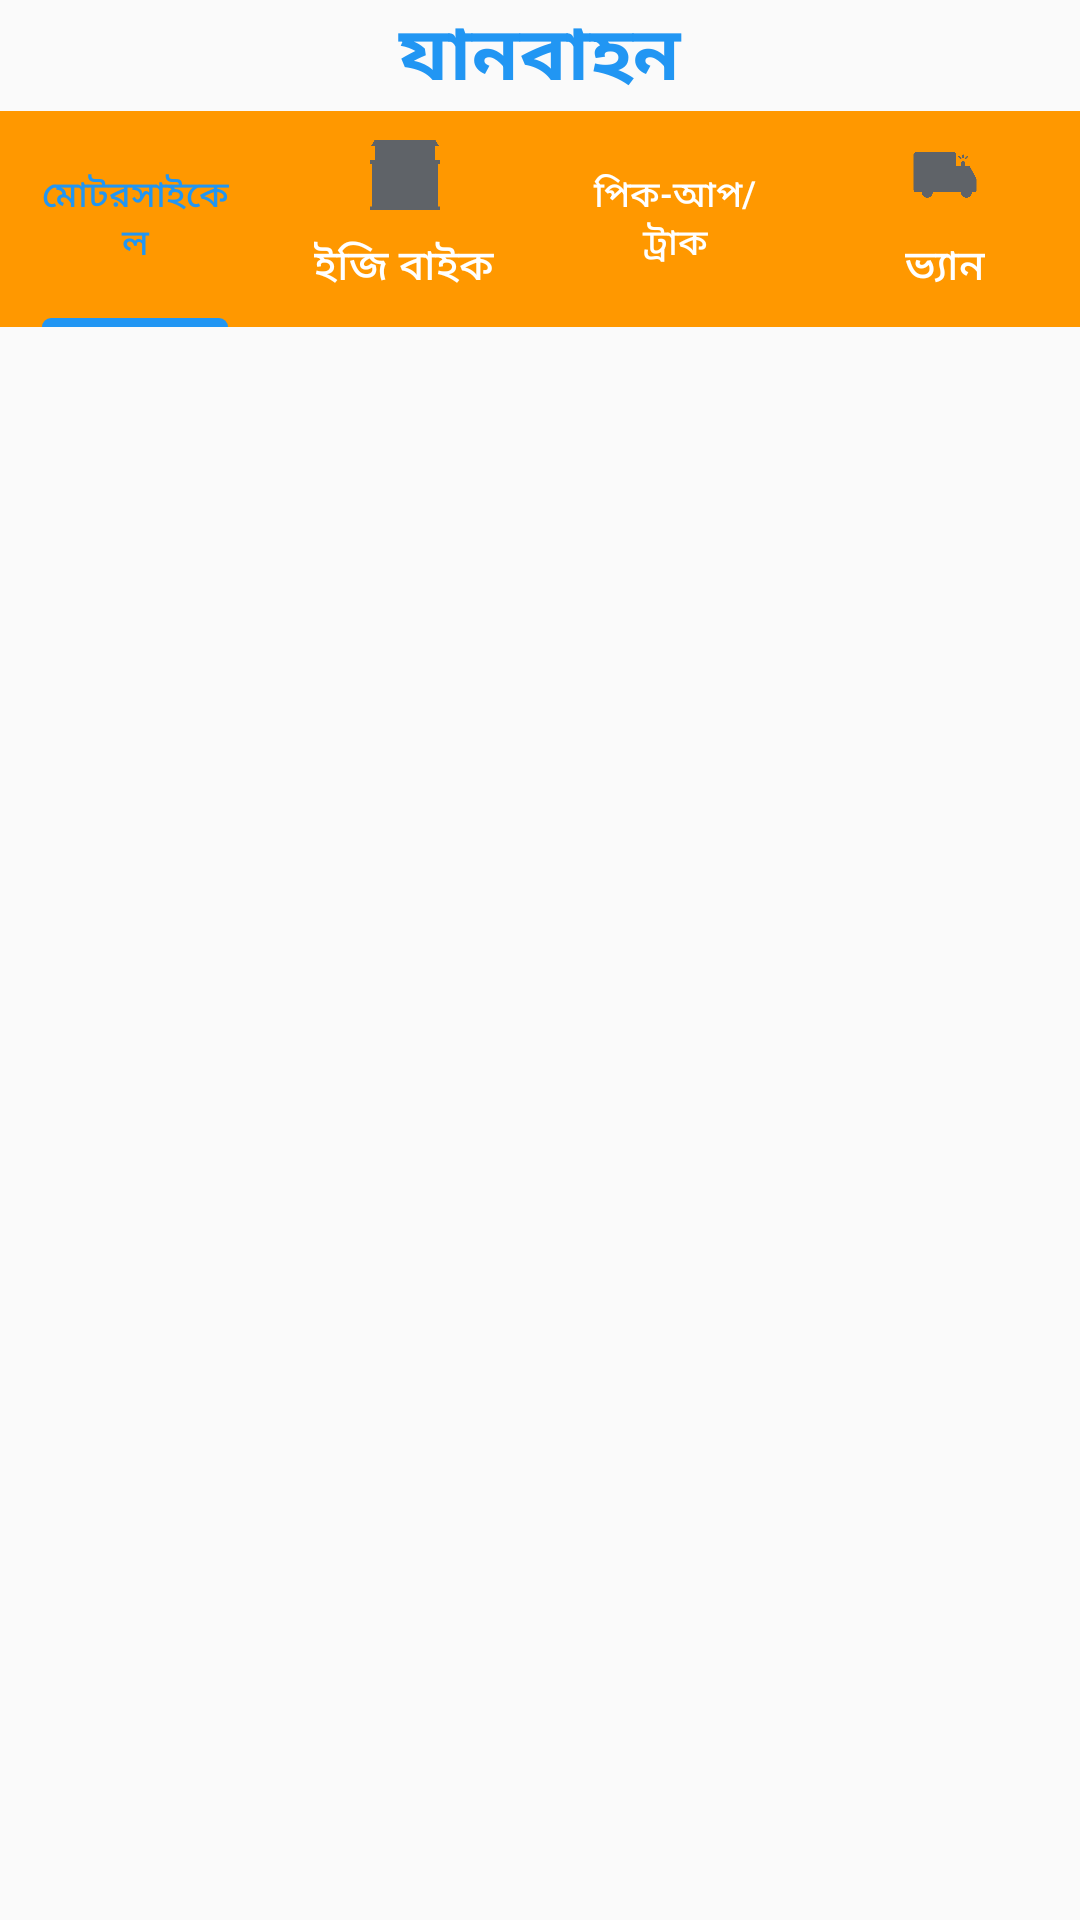

This screen was rendered from an Android layout file. Write that file and the resources it references.
<!-- AndroidManifest.xml: application theme Theme.FuljhuriDirectory -->
<!-- res/layout/fragment_vehicel.xml -->
<?xml version="1.0" encoding="utf-8"?>
<RelativeLayout xmlns:android="http://schemas.android.com/apk/res/android"
    xmlns:tools="http://schemas.android.com/tools"
    android:layout_width="match_parent"
    android:layout_height="match_parent"
    xmlns:app="http://schemas.android.com/apk/res-auto"
    tools:context=".VehicelFragment">


    <TextView
        android:id="@+id/titleText"
        android:layout_width="match_parent"
        android:layout_height="wrap_content"
        android:text="@string/vehicel"
        android:textColor="@color/sangri"
        android:gravity="center"
        android:textSize="25sp"
        android:textStyle="bold"
        android:fontFamily="@font/ben_senhandwriting"
        android:layout_alignParentTop="true"
        />



    <com.google.android.material.tabs.TabLayout
        android:id="@+id/tabLayout"
        android:layout_width="match_parent"
        android:layout_height="wrap_content"
        app:tabTextColor="@color/white"
        app:tabSelectedTextColor="@color/sangri"
        android:layout_below="@id/titleText"
        android:background="#FF9800"

        >

        <com.google.android.material.tabs.TabItem
            android:layout_width="wrap_content"
            android:layout_height="wrap_content"
            android:text="@string/motorcycle"
            android:icon="@drawable/police_station"
            />


        <com.google.android.material.tabs.TabItem
            android:layout_width="wrap_content"
            android:layout_height="wrap_content"
            android:text="@string/easy_byke"
            android:icon="@drawable/fire_station"
            />


        <com.google.android.material.tabs.TabItem
            android:layout_width="wrap_content"
            android:layout_height="wrap_content"
            android:text="@string/pik_up"
            android:icon="@drawable/hospital"
            />


        <com.google.android.material.tabs.TabItem
            android:layout_width="wrap_content"
            android:layout_height="wrap_content"
            android:text="@string/van"
            android:icon="@drawable/ambulace"
            />


    </com.google.android.material.tabs.TabLayout>




    <FrameLayout
        android:id="@+id/framLay"
        android:layout_width="match_parent"
        android:layout_height="match_parent"
        android:layout_marginTop="2dp"
        android:layout_below="@id/tabLayout"
        />





</RelativeLayout>
<!-- resources referenced by this layout -->
<resources>
  <color name="sangri">#2196F3</color>
  <color name="white">#FFFFFF</color>
  <!-- drawable ambulace: png bitmap (drawable, 15082 bytes) -->
  <!-- drawable fire_station: png bitmap (drawable, 6277 bytes) -->
  <string name="easy_byke">ইজি বাইক</string>
  <string name="motorcycle">মোটরসাইকেল</string>
  <string name="pik_up">পিক-আপ/ট্রাক</string>
  <string name="van">ভ্যান</string>
  <string name="vehicel">যানবাহন</string>
  <style name="Theme.FuljhuriDirectory" parent="Base.Theme.FuljhuriDirectory" />
  <style name="Base.Theme.FuljhuriDirectory" parent="Theme.Material3.DayNight.NoActionBar">
          <item name="colorPrimary">@color/primary</item>
          <item name="colorOnPrimary">@color/on_primary</item>
          <item name="colorPrimaryContainer">@color/primary_container</item>
          <item name="colorOnPrimaryContainer">@color/on_primary_container</item>
          
          <item name="colorSecondary">@color/secondary</item>
          <item name="colorOnSecondary">@color/on_secondary</item>
          <item name="colorSecondaryContainer">@color/secondary_container</item>
          <item name="colorOnSecondaryContainer">@color/on_secondary_container</item>
          
          <item name="colorTertiary">@color/tertiary</item>
          <item name="colorOnTertiary">@color/on_tertiary</item>
          <item name="colorTertiaryContainer">@color/tertiary_container</item>
          <item name="colorOnTertiaryContainer">@color/on_tertiary_container</item>
          
          <item name="android:colorBackground">@color/background</item>
          <item name="colorOnBackground">@color/on_background</item>
          
          <item name="colorSurface">@color/surface</item>
          <item name="colorOnSurface">@color/on_surface</item>
          <item name="colorSurfaceVariant">@color/surface_variant</item>
          <item name="colorOnSurfaceVariant">@color/on_surface_variant</item>
          
          <item name="colorError">@color/error</item>
          <item name="colorOnError">@color/on_error</item>
          <item name="colorErrorContainer">@color/error_container</item>
          <item name="colorOnErrorContainer">@color/on_error_container</item>
          
          <item name="colorOutline">@color/outline</item>
          <item name="colorOutlineVariant">@color/outline_variant</item>
  
          <item name="android:windowBackground">?android:colorBackground</item>
          <item name="android:textColor">?attr/colorOnBackground</item>
          <item name="fontFamily">@font/alinur_bongobondhu</item>
      </style>
  <color name="primary">@color/sangri</color>
  <color name="on_primary">#FFFFFF</color>
  <color name="primary_container">#E3F2FD</color>
  <color name="on_primary_container">#004B91</color>
  <color name="secondary">#78909C</color>
  <color name="on_secondary">#FFFFFF</color>
  <color name="secondary_container">#CFD8DC</color>
  <color name="on_secondary_container">#37474F</color>
  <color name="tertiary">#9C27B0</color>
  <color name="on_tertiary">#FFFFFF</color>
  <color name="tertiary_container">#F3E5F5</color>
  <color name="on_tertiary_container">#4A148C</color>
  <color name="background">#FAFAFA</color>
  <color name="on_background">#202124</color>
  <color name="surface">#FFFFFF</color>
  <color name="on_surface">#202124</color>
  <color name="surface_variant">#F5F5F5</color>
  <color name="on_surface_variant">#5F6368</color>
  <color name="error">#F44336</color>
  <color name="on_error">#FFFFFF</color>
  <color name="error_container">#FFEBEE</color>
  <color name="on_error_container">#D32F2F</color>
  <color name="outline">#79747E</color>
  <color name="outline_variant">#E0E0E0</color>
</resources>
